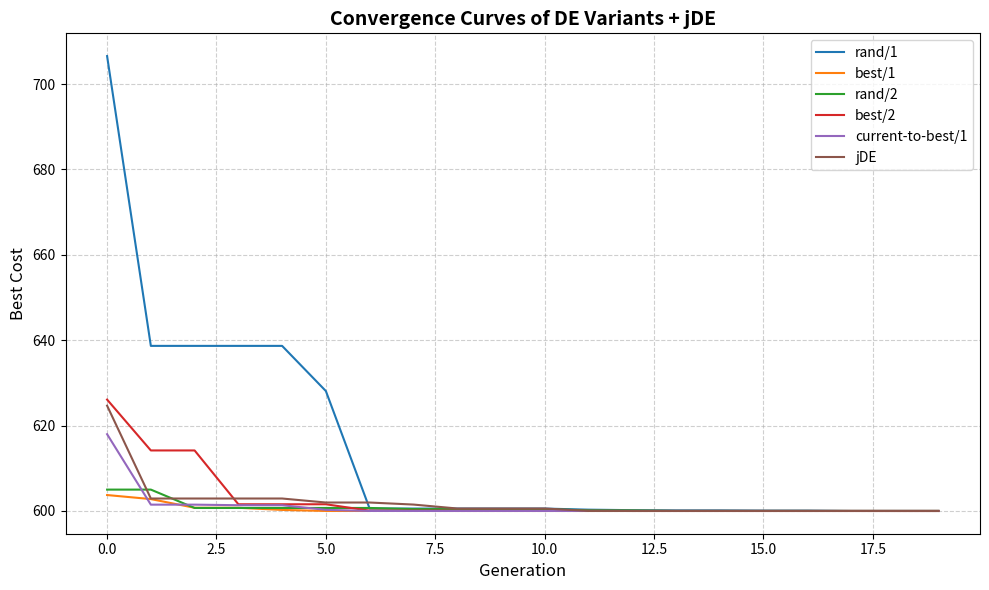

Source code (Python):
import numpy as np
import matplotlib.pyplot as plt

def cost_function(x):
    L, W = x
    if L < 0.1 or W < 0.1:
        return 1e9
    H = 1000 / (L * W)
    return 2 * (L*W + L*H + W*H)

def de_variant(strategy, pop_size=20, dim=2, F=0.5, CR=0.7,
               max_gen=20, bounds=(1, 50)):

    lower, upper = bounds
    pop = np.random.uniform(lower, upper, (pop_size, dim))
    fitness = np.array([cost_function(x) for x in pop])
    convergence = []

    for gen in range(max_gen):
        for i in range(pop_size):
            idx = list(range(pop_size))
            idx.remove(i)
            r = np.random.choice(idx, 5, replace=False)
            if strategy == "rand/1":
                v = pop[r[0]] + F * (pop[r[1]] - pop[r[2]])

            elif strategy == "best/1":
                best = pop[np.argmin(fitness)]
                v = best + F * (pop[r[0]] - pop[r[1]])

            elif strategy == "rand/2":
                v = pop[r[0]] + F*((pop[r[1]] - pop[r[2]]) + (pop[r[3]] - pop[r[4]]))

            elif strategy == "best/2":
                best = pop[np.argmin(fitness)]
                v = best + F*((pop[r[0]] - pop[r[1]]) + (pop[r[2]] - pop[r[3]]))

            elif strategy == "current-to-best/1":
                best = pop[np.argmin(fitness)]
                v = pop[i] + F*(best - pop[i]) + F*(pop[r[0]] - pop[r[1]])

            else:
                raise ValueError("Invalid strategy")

            u = pop[i].copy()
            j_rand = np.random.randint(dim)
            for j in range(dim):
                if np.random.rand() < CR or j == j_rand:
                    u[j] = v[j]

            u = np.clip(u, lower, upper)

            trial_f = cost_function(u)
            if trial_f < fitness[i]:
                pop[i] = u
                fitness[i] = trial_f

        convergence.append(np.min(fitness))

    best_idx = np.argmin(fitness)
    return pop[best_idx], fitness[best_idx], convergence

def jde(pop_size=20, dim=2, max_gen=20, bounds=(1,50),
        tau1=0.1, tau2=0.1):

    lower, upper = bounds
    pop = np.random.uniform(lower, upper, (pop_size, dim))
    fitness = np.array([cost_function(x) for x in pop])

    F_list  = np.random.uniform(0.1, 0.9, pop_size)
    CR_list = np.random.uniform(0.0, 1.0, pop_size)

    convergence = []

    for gen in range(max_gen):
        for i in range(pop_size):

            F_i = F_list[i]
            CR_i = CR_list[i]
            
            if np.random.rand() < tau1:
                F_i = 0.1 + 0.9 * np.random.rand()
            if np.random.rand() < tau2:
                CR_i = np.random.rand()

            idx = list(range(pop_size))
            idx.remove(i)
            r1, r2, r3 = np.random.choice(idx, 3, replace=False)

            v = pop[r1] + F_i * (pop[r2] - pop[r3])

            u = pop[i].copy()
            j_rand = np.random.randint(dim)
            for j in range(dim):
                if np.random.rand() < CR_i or j == j_rand:
                    u[j] = v[j]

            u = np.clip(u, lower, upper)

            trial_f = cost_function(u)
            if trial_f < fitness[i]:
                pop[i] = u
                fitness[i] = trial_f
                F_list[i] = F_i
                CR_list[i] = CR_i

        convergence.append(np.min(fitness))

    best_idx = np.argmin(fitness)
    return pop[best_idx], fitness[best_idx], convergence


strategies = ["rand/1", "best/1", "rand/2", "best/2", "current-to-best/1"]
results = {}

print(f"\n{'Strategy':<20} | {'Best Cost':<12} | {'Best Solution (L, W)'}")
print("-" * 65)

for s in strategies:
    best_sol, best_val, conv = de_variant(s)
    results[s] = conv
    print(f"{s:<20} | {best_val:<12.4f} | {best_sol}")

best_sol, best_val, jde_conv = jde()
results["jDE"] = jde_conv
print(f"{'jDE':<20} | {best_val:<12.4f} | {best_sol}")

plt.figure(figsize=(10, 6)) 

for name, conv in results.items():
    plt.plot(conv, label=name, linewidth=1.5)

plt.xlabel("Generation", fontsize=12)
plt.ylabel("Best Cost", fontsize=12)
plt.title("Convergence Curves of DE Variants + jDE", fontsize=14, fontweight='bold')
plt.legend(fontsize=10)
plt.grid(True, linestyle='--', alpha=0.6)

plt.tight_layout()
plt.savefig('convergence_plot.pdf', format='pdf', bbox_inches='tight')
# plt.savefig('convergence_plot.png', dpi=300, bbox_inches='tight')

plt.show()
